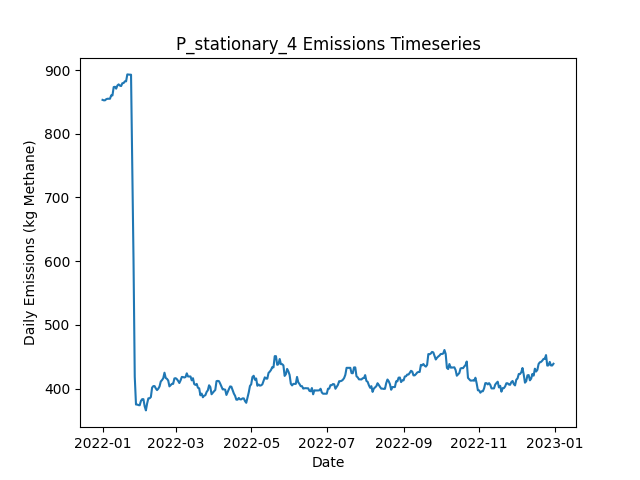

The file beside this chart, header and first rows:
Date, Daily Emissions (Kg Methane), Daily Mitigable Emissions (Kg Methane), Daily Non-Mitigable Emissions (Kg Methan…, Daily Cost ($), Active Leaks, New Leaks, Leaks Repaired, Leaks Naturally Repaired, Leaks Tagged, Daily Repair Cost ($), Daily Natural Repair Cost ($), stationary Deployment Cost ($), stationary Sites flagged for Follow-Up, stationary Leaks tagged for repair, stationary Sites Visited, stationary Travel Time (Minutes), stationary Survey Time (Minutes), OGI_FU Deployment Cost ($), OGI_FU Sites flagged for Follow-Up, OGI_FU Leaks tagged for repair, OGI_FU Sites Visited, OGI_FU Travel Time (Minutes), OGI_FU Survey Time (Minutes)
2022-01-01, 853.2, 528.2, 324.9, 6030, 335, 337, 0, 1, 0.00000, 0.00000, 200, 6030, 0, , 10, 0, 0, 0.00000, , 0, 0, 0, 0
2022-01-02, 852.5, 525.6, 326.9, 30, 335, 1, 0, 1, 0.00000, 0.00000, 200, 30, 0, , 10, 0, 0, 0.00000, , 0, 0, 0, 0
2022-01-03, 852.5, 525.6, 326.9, 30, 335, 0, 0, 0, 0.00000, 0.00000, 0.00000, 30, 0, , 10, 0, 0, 0.00000, , 0, 0, 0, 0
2022-01-04, 854.2, 527.3, 326.9, 30, 337, 2, 0, 0, 0.00000, 0.00000, 0.00000, 30, 0, , 10, 0, 0, 0.00000, , 0, 0, 0, 0
2022-01-05, 854.9, 528, 326.9, 30, 336, 1, 0, 2, 0.00000, 0.00000, 400, 30, 0, , 10, 0, 0, 0.00000, , 0, 0, 0, 0
2022-01-06, 854.9, 528, 326.9, 30, 336, 0, 0, 0, 0.00000, 0.00000, 0.00000, 30, 0, , 10, 0, 0, 0.00000, , 0, 0, 0, 0
2022-01-07, 854.9, 528, 326.9, 30, 336, 0, 0, 0, 0.00000, 0.00000, 0.00000, 30, 0, , 10, 0, 0, 0.00000, , 0, 0, 0, 0
2022-01-08, 860.3, 524.7, 335.6, 30, 336, 3, 0, 2, 0.00000, 0.00000, 400, 30, 0, , 10, 0, 0, 0.00000, , 0, 0, 0, 0
2022-01-09, 860.1, 524.7, 335.4, 30, 335, 0, 0, 0, 0.00000, 0.00000, 0.00000, 30, 0, , 10, 0, 0, 0.00000, , 0, 0, 0, 0
2022-01-10, 873.2, 538.3, 335, 1030, 337, 3, 0, 0, 50, 0.00000, 0.00000, 30, 10, , 10, 0, 0, 1000, , 50, 3, 120, 360
2022-01-11, 873.7, 538.7, 335, 1030, 338, 2, 0, 1, 57, 0.00000, 200, 30, 0, , 10, 0, 0, 1000, , 57, 3, 120, 360
2022-01-12, 870.8, 544.8, 326, 1030, 338, 1, 0, 0, 69, 0.00000, 0.00000, 30, 0, , 10, 0, 0, 1000, , 69, 3, 120, 360
2022-01-13, 875.7, 551.9, 323.8, 530, 338, 2, 0, 0, 17, 0.00000, 0.00000, 30, 0, , 10, 0, 0, 500, , 17, 1, 30, 120
2022-01-14, 877.5, 551.7, 325.8, 30, 338, 1, 0, 1, 0.00000, 0.00000, 200, 30, 0, , 10, 0, 0, 0.00000, , 0, 0, 0, 0
2022-01-15, 875.5, 551.7, 323.8, 30, 337, 0, 0, 0, 0.00000, 0.00000, 0.00000, 30, 0, , 10, 0, 0, 0.00000, , 0, 0, 0, 0
2022-01-16, 874.8, 551.5, 323.4, 30, 336, 1, 0, 1, 0.00000, 0.00000, 200, 30, 0, , 10, 0, 0, 0.00000, , 0, 0, 0, 0
2022-01-17, 879.3, 555.9, 323.4, 30, 337, 1, 0, 0, 0.00000, 0.00000, 0.00000, 30, 0, , 10, 0, 0, 0.00000, , 0, 0, 0, 0
2022-01-18, 879.5, 556.2, 323.4, 30, 338, 1, 0, 0, 0.00000, 0.00000, 0.00000, 30, 0, , 10, 0, 0, 0.00000, , 0, 0, 0, 0
2022-01-19, 882.2, 558.8, 323.4, 1030, 339, 1, 0, 0, 64, 0.00000, 0.00000, 30, 10, , 10, 0, 0, 1000, , 64, 3, 120, 360
2022-01-20, 882.2, 558.8, 323.4, 1030, 339, 0, 0, 0, 53, 0.00000, 0.00000, 30, 0, , 10, 0, 0, 1000, , 53, 3, 120, 360
2022-01-21, 893.1, 567.1, 326, 1030, 342, 3, 0, 0, 58, 0.00000, 0.00000, 30, 0, , 10, 0, 0, 1000, , 58, 3, 120, 360
2022-01-22, 892.9, 567.1, 325.8, 530, 341, 0, 0, 0, 22, 0.00000, 0.00000, 30, 0, , 10, 0, 0, 500, , 22, 1, 30, 120
2022-01-23, 892.7, 566.9, 325.8, 30, 340, 0, 0, 1, 0.00000, 0.00000, 200, 30, 0, , 10, 0, 0, 0.00000, , 0, 0, 0, 0
2022-01-24, 892.7, 566.9, 325.8, 30, 340, 0, 0, 0, 0.00000, 0.00000, 0.00000, 30, 0, , 10, 0, 0, 0.00000, , 0, 0, 0, 0
2022-01-25, 743.4, 417.6, 325.8, 8830, 297, 1, 44, 0, 0.00000, 8800, 0.00000, 30, 0, , 10, 0, 0, 0.00000, , 0, 0, 0, 0
2022-01-26, 602.4, 276.6, 325.8, 9630, 249, 0, 48, 0, 0.00000, 9600, 0.00000, 30, 0, , 10, 0, 0, 0.00000, , 0, 0, 0, 0
2022-01-27, 418.7, 92.95, 325.8, 11630, 191, 0, 58, 0, 0.00000, 11600, 0.00000, 30, 0, , 10, 0, 0, 0.00000, , 0, 0, 0, 0
2022-01-28, 375.2, 49.38, 325.8, 3430, 179, 0, 12, 0, 12, 2400, 0.00000, 30, 10, , 10, 0, 0, 1000, , 12, 3, 120, 360
2022-01-29, 375.2, 49.38, 325.8, 1030, 179, 0, 0, 0, 12, 0.00000, 0.00000, 30, 0, , 10, 0, 0, 1000, , 12, 3, 120, 360
2022-01-30, 374.3, 48.94, 325.3, 1030, 177, 0, 0, 1, 17, 0.00000, 200, 30, 0, , 10, 0, 0, 1000, , 17, 3, 120, 360
2022-01-31, 374.1, 48.94, 325.1, 530, 176, 0, 0, 0, 4, 0.00000, 0.00000, 30, 0, , 10, 0, 0, 500, , 4, 1, 30, 120
2022-02-01, 380.9, 51.84, 329.1, 30, 180, 4, 0, 0, 0.00000, 0.00000, 0.00000, 30, 0, , 10, 0, 0, 0.00000, , 0, 0, 0, 0
2022-02-02, 383.6, 54.52, 329.1, 30, 181, 1, 0, 0, 0.00000, 0.00000, 0.00000, 30, 0, , 10, 0, 0, 0.00000, , 0, 0, 0, 0
2022-02-03, 383.6, 54.52, 329.1, 230, 181, 1, 1, 0, 0.00000, 200, 0.00000, 30, 0, , 10, 0, 0, 0.00000, , 0, 0, 0, 0
2022-02-04, 372.4, 52.29, 320.1, 630, 179, 2, 3, 0, 0.00000, 600, 0.00000, 30, 0, , 10, 0, 0, 0.00000, , 0, 0, 0, 0
2022-02-05, 366, 47.82, 318.2, 230, 177, 0, 1, 0, 0.00000, 200, 0.00000, 30, 0, , 10, 0, 0, 0.00000, , 0, 0, 0, 0
2022-02-06, 376.9, 50.5, 326.4, 1030, 179, 2, 0, 0, 16, 0.00000, 0.00000, 30, 10, , 10, 0, 0, 1000, , 16, 3, 120, 360
2022-02-07, 385, 50.28, 334.7, 1030, 178, 1, 0, 1, 14, 0.00000, 200, 30, 0, , 10, 0, 0, 1000, , 14, 3, 120, 360
2022-02-08, 385, 50.28, 334.7, 1030, 178, 0, 0, 0, 13, 0.00000, 0.00000, 30, 0, , 10, 0, 0, 1000, , 13, 3, 120, 360
2022-02-09, 386.9, 50.28, 336.7, 530, 179, 1, 0, 0, 4, 0.00000, 0.00000, 30, 0, , 10, 0, 0, 500, , 4, 1, 30, 120
2022-02-10, 401.7, 56.09, 345.6, 30, 180, 2, 0, 1, 0.00000, 0.00000, 200, 30, 0, , 10, 0, 0, 0.00000, , 0, 0, 0, 0
2022-02-11, 404.1, 55.86, 348.2, 30, 181, 2, 0, 1, 0.00000, 0.00000, 200, 30, 0, , 10, 0, 0, 0.00000, , 0, 0, 0, 0
2022-02-12, 404.1, 55.86, 348.2, 30, 181, 0, 0, 0, 0.00000, 0.00000, 0.00000, 30, 0, , 10, 0, 0, 0.00000, , 0, 0, 0, 0
2022-02-13, 400.5, 50.28, 350.2, 230, 182, 2, 1, 0, 0.00000, 200, 0.00000, 30, 0, , 10, 0, 0, 0.00000, , 0, 0, 0, 0
2022-02-14, 397.8, 47.59, 350.2, 230, 183, 2, 1, 0, 0.00000, 200, 0.00000, 30, 0, , 10, 0, 0, 0.00000, , 0, 0, 0, 0
2022-02-15, 400, 47.82, 352.2, 1030, 185, 2, 0, 0, 11, 0.00000, 0.00000, 30, 10, , 10, 0, 0, 1000, , 11, 3, 120, 360
2022-02-16, 403.5, 47.82, 355.7, 1030, 186, 2, 0, 0, 14, 0.00000, 0.00000, 30, 0, , 10, 0, 0, 1000, , 14, 3, 120, 360
2022-02-17, 411.3, 53.85, 357.4, 1030, 187, 2, 0, 0, 17, 0.00000, 0.00000, 30, 0, , 10, 0, 0, 1000, , 17, 3, 120, 360
2022-02-18, 413.5, 53.63, 359.9, 530, 188, 2, 0, 1, 6, 0.00000, 200, 30, 0, , 10, 0, 0, 500, , 6, 1, 30, 120
2022-02-19, 416.4, 56.53, 359.9, 30, 190, 2, 0, 0, 0.00000, 0.00000, 0.00000, 30, 0, , 10, 0, 0, 0.00000, , 0, 0, 0, 0
2022-02-20, 425.1, 56.31, 368.8, 30, 190, 1, 0, 1, 0.00000, 0.00000, 200, 30, 0, , 10, 0, 0, 0.00000, , 0, 0, 0, 0
2022-02-21, 416.8, 48.04, 368.8, 430, 189, 1, 2, 0, 0.00000, 400, 0.00000, 30, 0, , 10, 0, 0, 0.00000, , 0, 0, 0, 0
2022-02-22, 415.5, 46.7, 368.8, 230, 189, 1, 1, 0, 0.00000, 200, 0.00000, 30, 0, , 10, 0, 0, 0.00000, , 0, 0, 0, 0
2022-02-23, 412.8, 44.02, 368.8, 430, 188, 1, 2, 0, 0.00000, 400, 0.00000, 30, 0, , 10, 0, 0, 0.00000, , 0, 0, 0, 0
2022-02-24, 403.7, 43.35, 360.3, 1230, 184, 2, 1, 3, 15, 200, 600, 30, 10, , 10, 0, 0, 1000, , 15, 3, 120, 360
2022-02-25, 405.6, 43.35, 362.3, 1030, 185, 1, 0, 0, 16, 0.00000, 0.00000, 30, 0, , 10, 0, 0, 1000, , 16, 3, 120, 360
2022-02-26, 407.6, 43.35, 364.3, 1030, 186, 1, 0, 0, 9, 0.00000, 0.00000, 30, 0, , 10, 0, 0, 1000, , 9, 3, 120, 360
2022-02-27, 407.6, 43.35, 364.3, 530, 186, 0, 0, 0, 5, 0.00000, 0.00000, 30, 0, , 10, 0, 0, 500, , 5, 1, 30, 120
2022-02-28, 416.1, 43.35, 372.8, 30, 186, 1, 0, 0, 0.00000, 0.00000, 0.00000, 30, 0, , 10, 0, 0, 0.00000, , 0, 0, 0, 0
2022-03-01, 416.5, 43.35, 373.2, 30, 187, 1, 0, 0, 0.00000, 0.00000, 0.00000, 30, 0, , 10, 0, 0, 0.00000, , 0, 0, 0, 0
... 305 more rows
